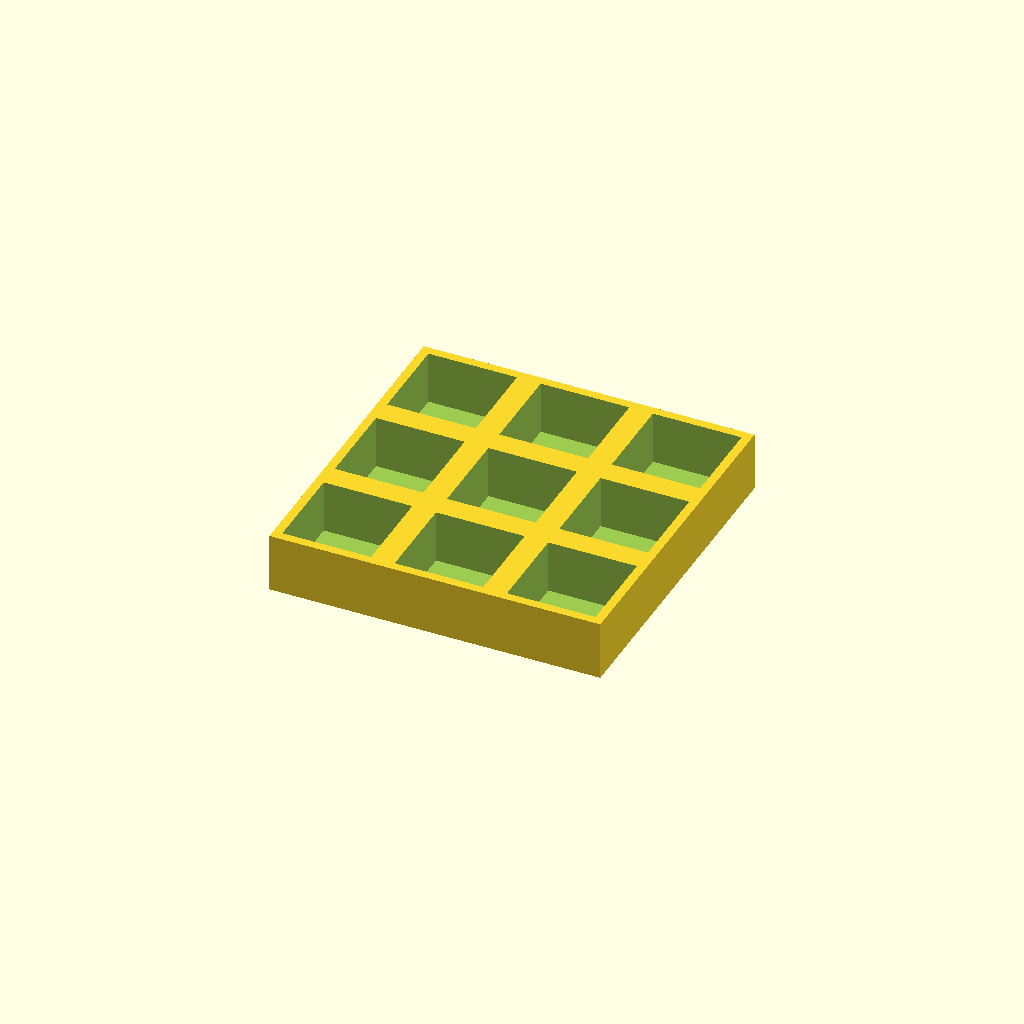
Cell 1: the model at its default parameters.
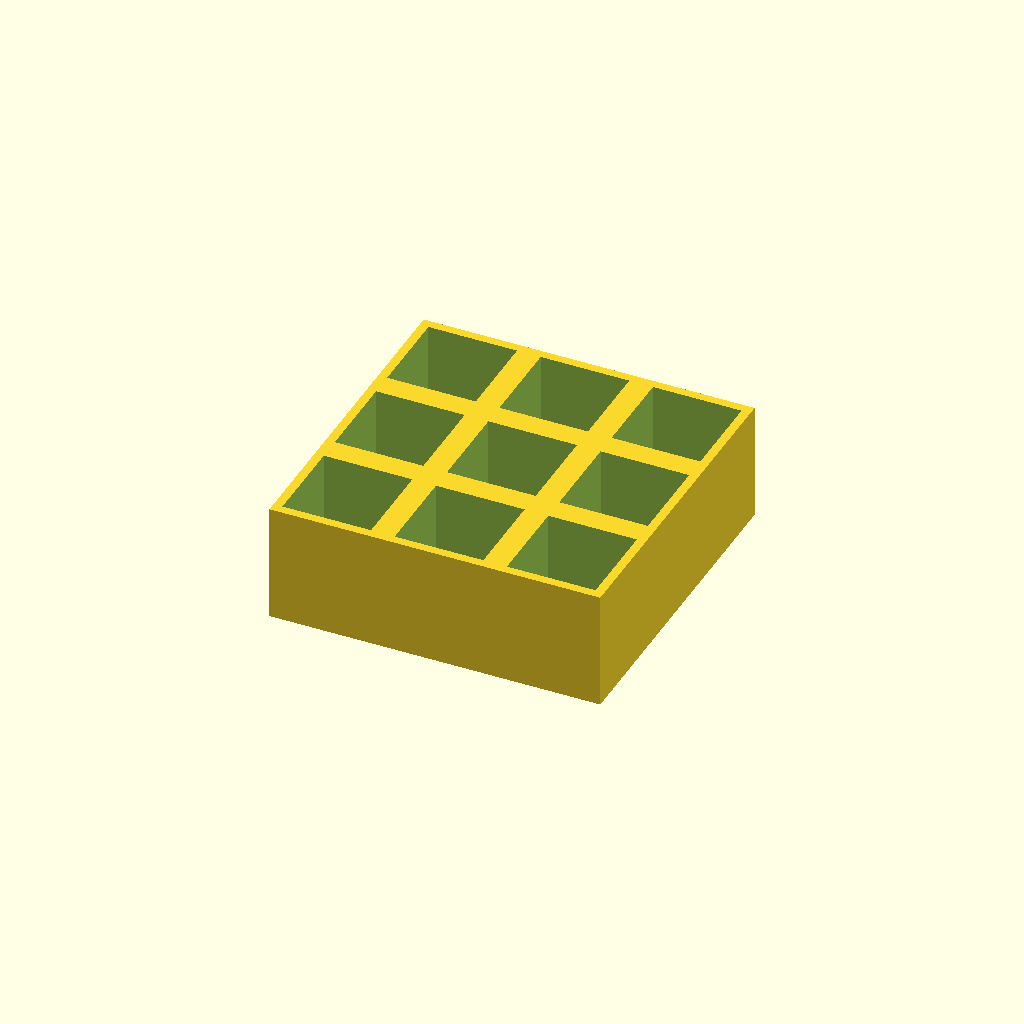
Cell 2 — thickness set to 40, the other parameters unchanged.
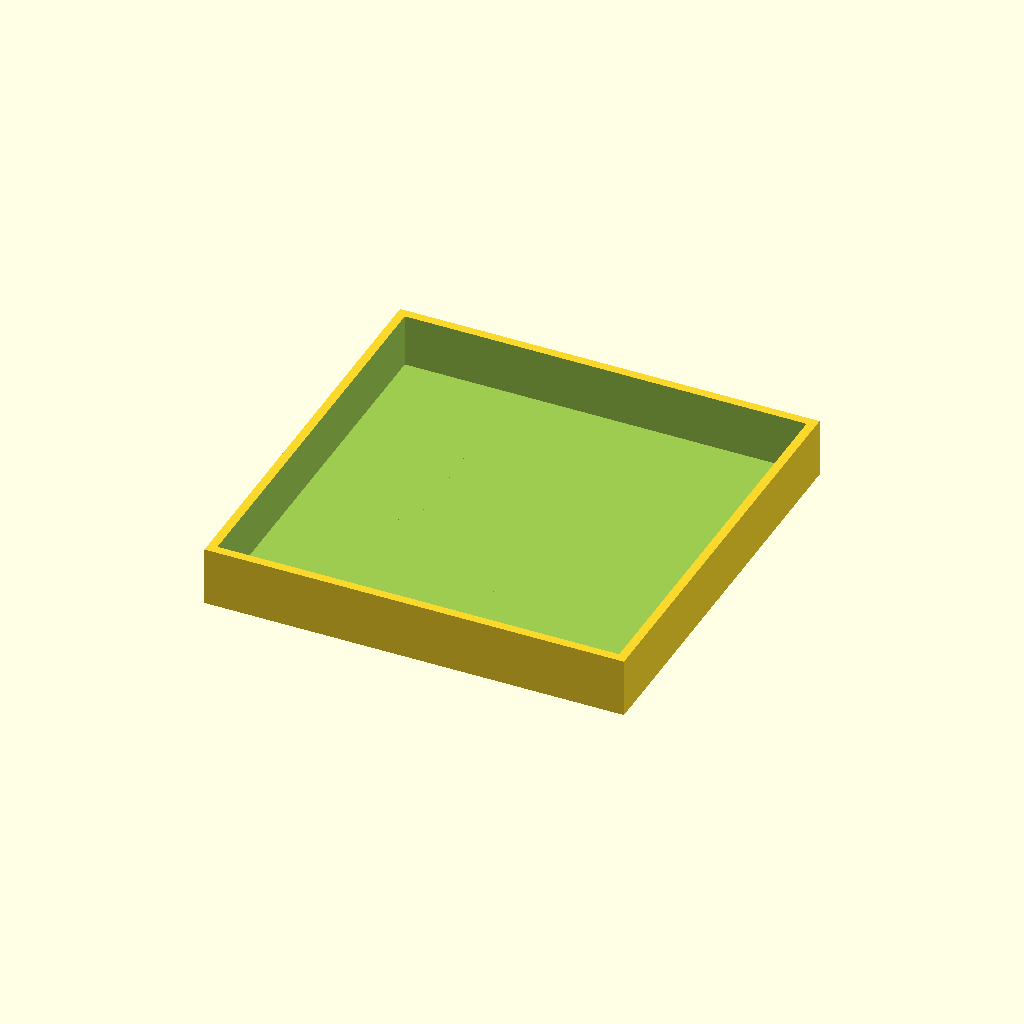
Cell 3: pocket = 60 (everything else at default).
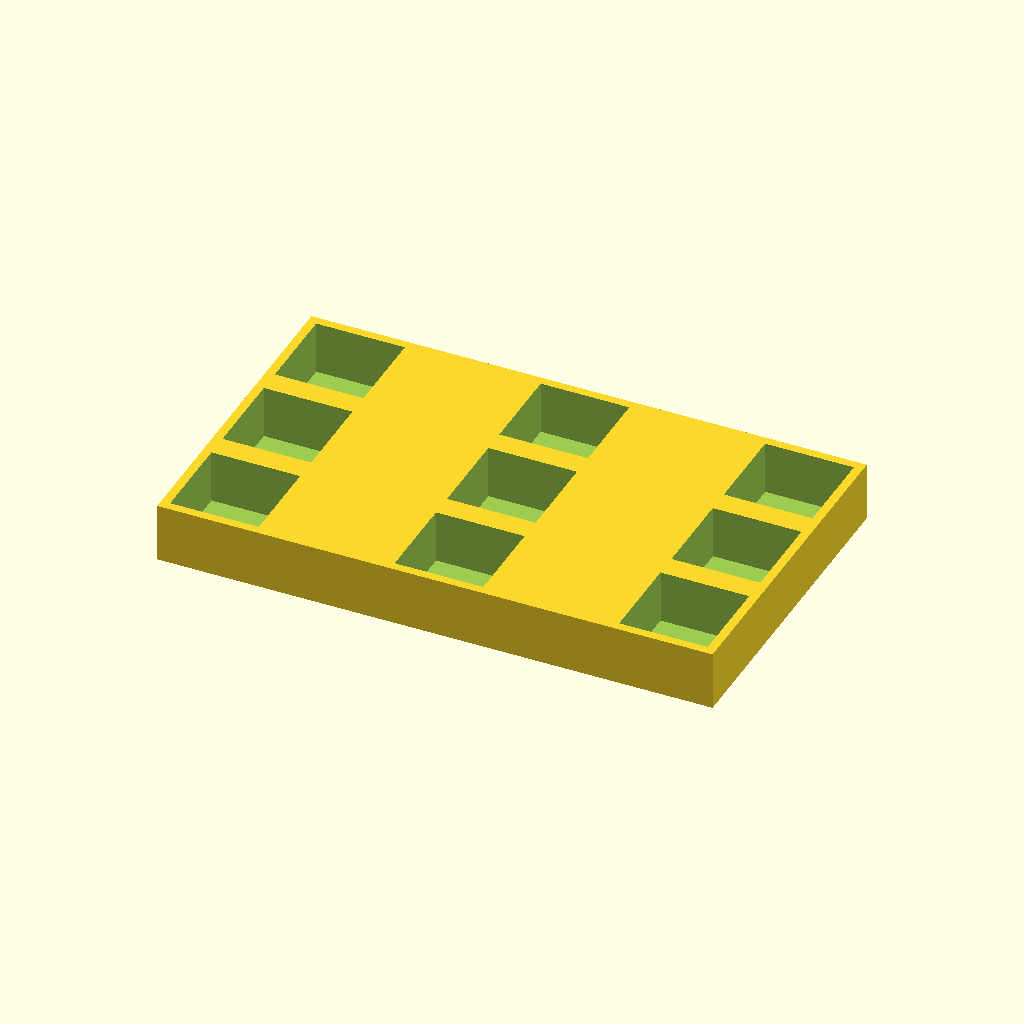
Cell 4: the same model with pitch_x = 76.
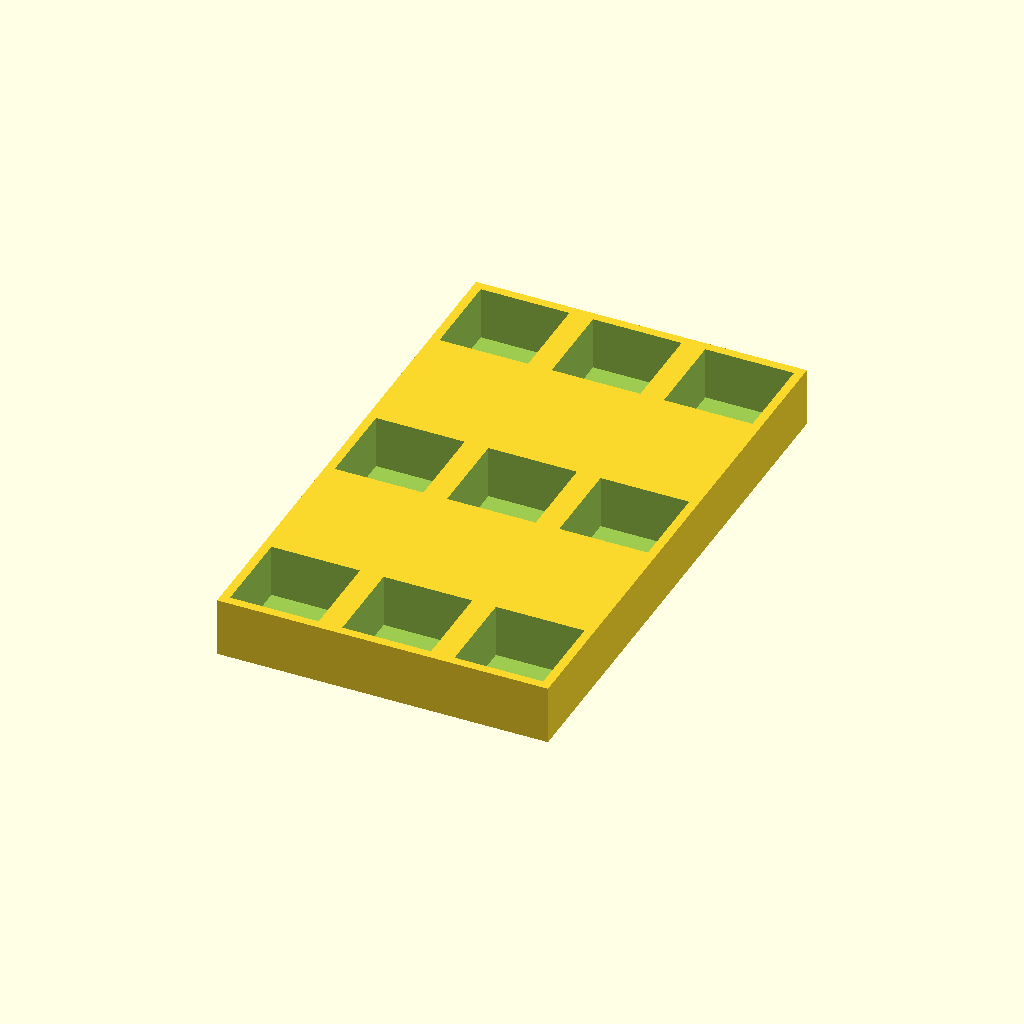
Cell 5 — pitch_y set to 76, the other parameters unchanged.
All cells are drawn from one camera (rotation 55°, 0°, 25°, orthographic, colour scheme Cornfield), so only the parameter changes between them.
OpenSCAD source file optional_data/data/place1/pocketplates/part_0223.scad:
$fn = 32;

// ----------------------------------------------------------------------
// Pocket plate 112 x 112 x 20
// 3 x 3 pockets 30 mm square, 18 mm deep
// ----------------------------------------------------------------------

// --- parameters (mm) ---
thickness = 20;  // plate thickness
floor_t = 2;     // material left under each pocket
pocket = 30;     // pocket side length
pitch_x = 38;    // pocket pitch along X
pitch_y = 38;    // pocket pitch along Y
cols = 3;        // pockets per row
rows = 3;        // rows of pockets

// --- derived feature positions (mm) ---
depth = thickness - floor_t;        // = 18   pocket depth, down to the floor
span_x = (cols - 1) * pitch_x;      // = 76   distance between outer pockets
span_y = (rows - 1) * pitch_y;      // = 76   distance between outer pocket rows
origin_x = -span_x / 2;             // = -38   X of the first pocket
origin_y = -span_y / 2;             // = -38   Y of the first pocket
plate = [span_x + pocket + 6, span_y + pocket + 6, thickness];  // = [112, 112, 20]   overall size: pockets plus 3 mm of wall on each side
feature_centers = [
  [origin_x + 0 * pitch_x, origin_y + 0 * pitch_y],
  [origin_x + 1 * pitch_x, origin_y + 0 * pitch_y],
  [origin_x + 2 * pitch_x, origin_y + 0 * pitch_y],
  [origin_x + 0 * pitch_x, origin_y + 1 * pitch_y],
  [origin_x + 1 * pitch_x, origin_y + 1 * pitch_y],
  [origin_x + 2 * pitch_x, origin_y + 1 * pitch_y],
  [origin_x + 0 * pitch_x, origin_y + 2 * pitch_y],
  [origin_x + 1 * pitch_x, origin_y + 2 * pitch_y],
  [origin_x + 2 * pitch_x, origin_y + 2 * pitch_y]
];   // pocket centres, used verbatim by the cutter loop

// plate outline, then one pocket per centre in feature_centers
difference() {
  cube(plate, center = true);
  for (centre = feature_centers)
    translate([centre[0] - pocket / 2, centre[1] - pocket / 2, plate[2] / 2 - depth])
      cube([pocket, pocket, depth + 1]);  // centred on the declared pocket centre
}
Customizer parameters (derived from the source; name, type, default, range or options):
thickness: number, default 20
floor_t: number, default 2
pocket: number, default 30
pitch_x: number, default 38
pitch_y: number, default 38
cols: number, default 3
rows: number, default 3
